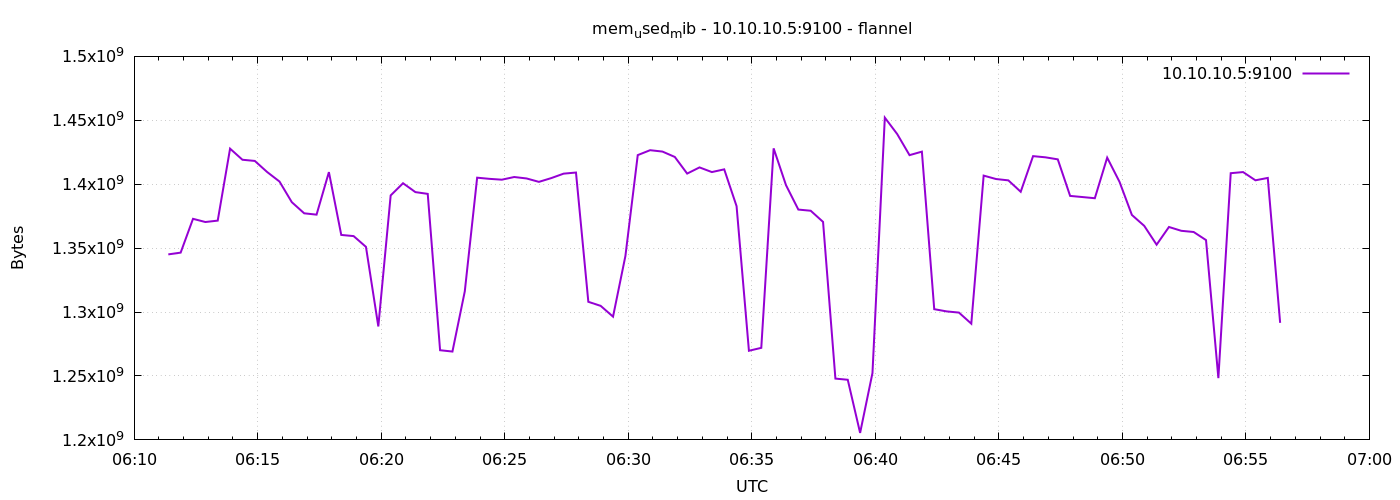

The data file committed next to this chart (first rows):
1791353483	1345114112
1791353513	1346494464
1791353543	1372934144
1791353573	1370435584
1791353603	1371529216
1791353633	1427820544
1791353663	1419141120
1791353693	1418223616
1791353723	1409556480
1791353753	1402105856
1791353783	1385918464
1791353813	1377243136
1791353843	1376202752
1791353873	1409474560
1791353903	1360330752
1791353933	1359421440
1791353963	1350987776
1791353993	1288744960
1791354023	1391230976
1791354053	1400774656
1791354083	1393827840
1791354113	1392447488
1791354143	1270145024
1791354173	1269112832
1791354203	1316184064
1791354233	1405112320
1791354263	1404198912
1791354293	1403547648
1791354323	1405636608
1791354353	1404510208
1791354383	1401843712
1791354413	1404792832
1791354443	1408266240
1791354473	1409138688
1791354503	1308020736
1791354533	1304834048
1791354563	1296408576
1791354593	1343778816
1791354623	1422766080
1791354653	1426620416
1791354683	1425539072
1791354713	1421328384
1791354743	1408319488
1791354773	1413152768
1791354803	1409503232
1791354833	1411633152
1791354863	1382821888
1791354893	1269727232
1791354923	1272012800
1791354953	1428054016
1791354983	1399271424
1791355013	1380171776
1791355043	1379254272
1791355073	1370537984
1791355103	1247952896
1791355133	1247035392
1791355163	1205469184
1791355193	1252298752
1791355223	1452072960
1791355253	1439264768
1791355283	1422741504
... 30 more rows
